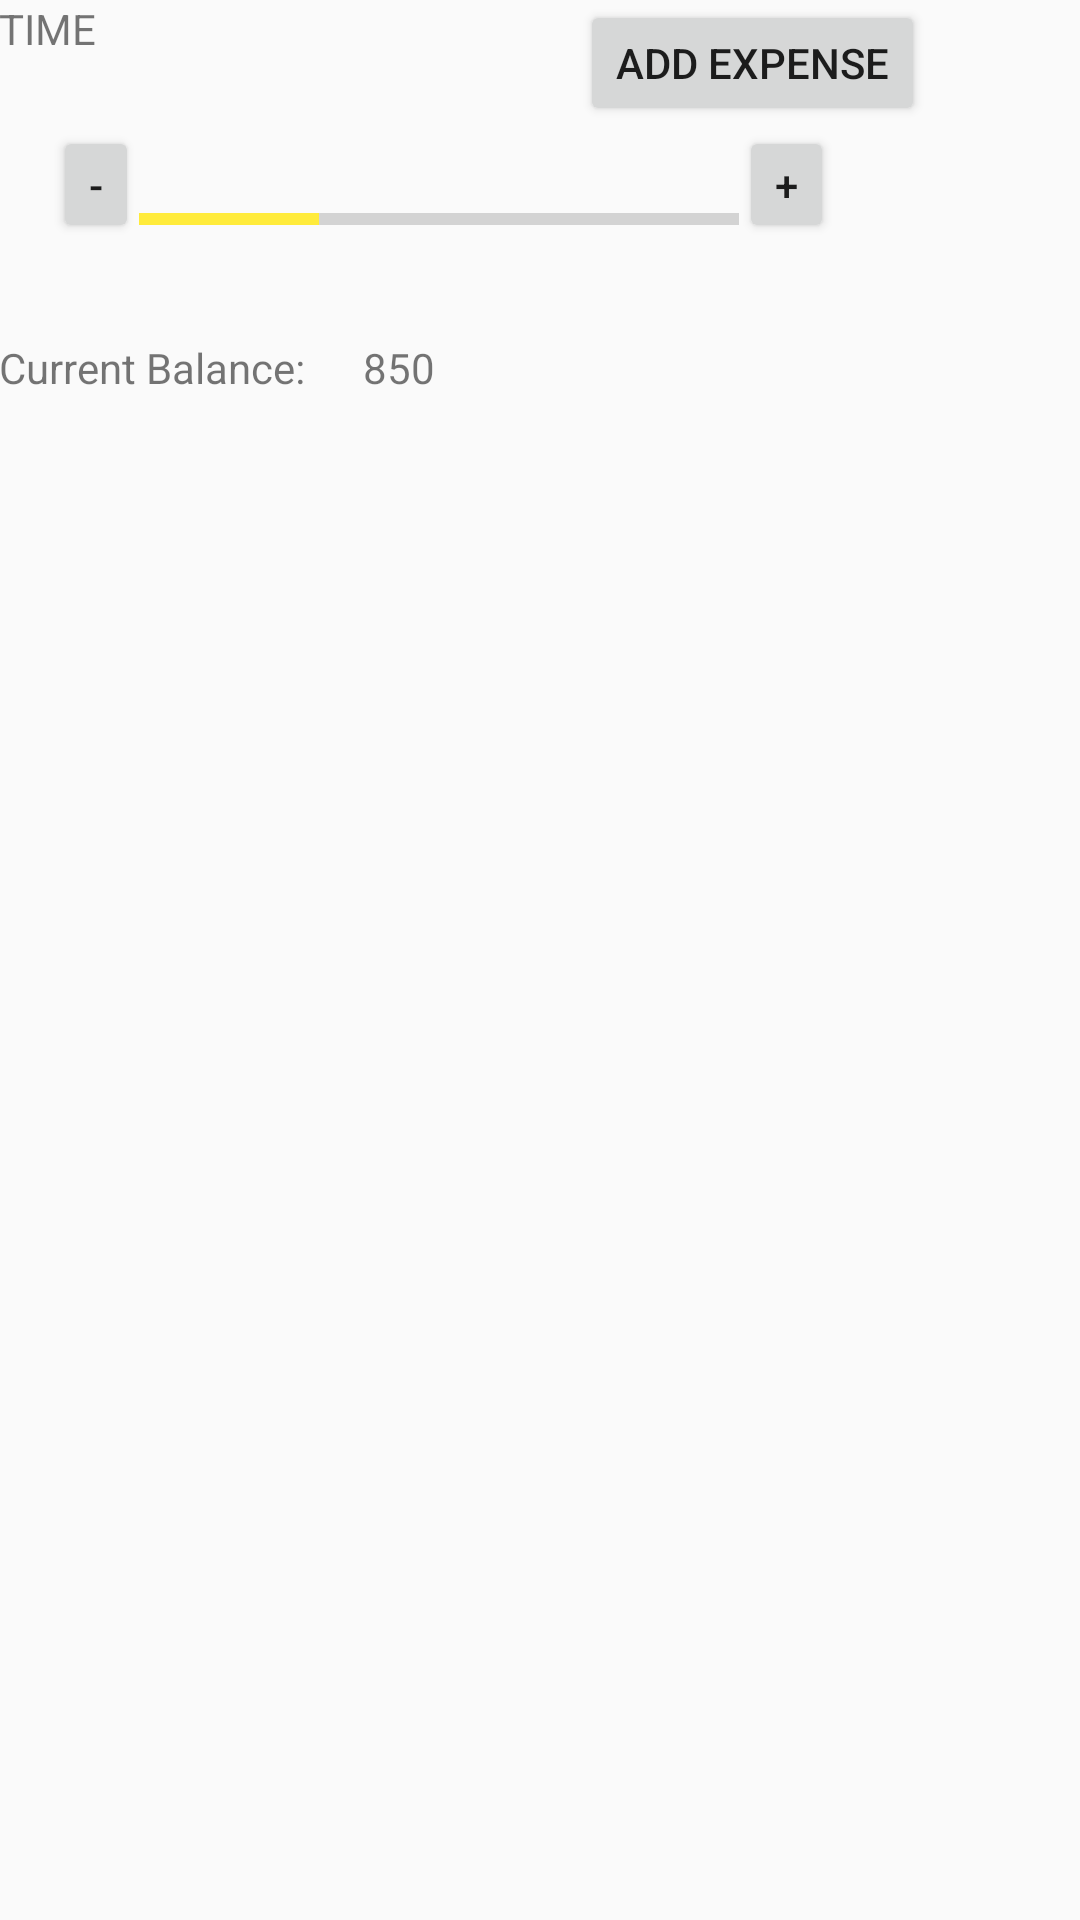

Write the Android layout XML for this screen, with the resource values it uses.
<!-- AndroidManifest.xml: application theme AppTheme -->
<!-- res/layout/activity_bill.xml -->
<?xml version="1.0" encoding="utf-8"?>
<RelativeLayout xmlns:android="http://schemas.android.com/apk/res/android"
    xmlns:tools="http://schemas.android.com/tools"
    android:id="@+id/activity_bill"
    android:layout_width="match_parent"
    android:layout_height="match_parent"
    android:paddingBottom="@dimen/activity_vertical_margin"
    android:paddingLeft="@dimen/activity_horizontal_margin"
    android:paddingRight="@dimen/activity_horizontal_margin"
    android:paddingTop="@dimen/activity_vertical_margin"
    tools:context="edu.brandeis.jjwang95.inminder.Bill">

    <TextView
        android:text="TIME"
        android:layout_width="wrap_content"
        android:layout_height="wrap_content"
        android:layout_alignParentTop="true"
        android:layout_alignParentLeft="true"
        android:layout_alignParentStart="true"
        android:id="@+id/time_text" />

    <Button
        android:text="-"
        android:minHeight="0dp"
        android:minWidth="0dp"
        android:layout_width="wrap_content"
        android:layout_height="wrap_content"
        android:id="@+id/minus_budget"
        android:layout_marginTop="23dp"
        android:layout_below="@+id/time_text"
        android:layout_alignParentLeft="true"
        android:layout_alignParentStart="true"
        android:layout_marginLeft="18dp"
        android:layout_marginStart="18dp" />

    <ProgressBar
        style="?android:attr/progressBarStyleHorizontal"
        android:minWidth="200dip"

        android:layout_width="wrap_content"
        android:layout_height="wrap_content"
        android:id="@+id/progressBar3"
        android:progress="30"
        android:layout_alignBottom="@+id/minus_budget"
        android:layout_toRightOf="@+id/minus_budget"
        android:layout_toEndOf="@+id/minus_budget" />

    <Button
        android:text="+"
        android:layout_width="wrap_content"
        android:layout_height="wrap_content"
        android:minHeight="0dp"
        android:minWidth="0dp"
        android:id="@+id/plus_budget"
        android:layout_alignBottom="@+id/progressBar3"
        android:layout_toRightOf="@+id/progressBar3"
        android:layout_toEndOf="@+id/progressBar3" />

    <TextView
        android:text="Current Balance: "
        android:layout_width="wrap_content"
        android:layout_height="wrap_content"
        android:layout_below="@+id/minus_budget"
        android:layout_alignParentLeft="true"
        android:layout_alignParentStart="true"
        android:layout_marginTop="32dp"
        android:id="@+id/current_balance" />

    <TextView
        android:layout_width="wrap_content"
        android:layout_height="wrap_content"
        android:layout_alignBottom="@+id/current_balance"
        android:layout_toRightOf="@+id/current_balance"
        android:layout_toEndOf="@+id/current_balance"
        android:layout_marginLeft="16dp"
        android:layout_marginStart="16dp"
        android:id="@+id/balance"
        android:text="850" />
    <ListView
        android:id="@+id/bill_list"
        android:layout_below="@id/current_balance"
        android:layout_width="fill_parent"
        android:layout_height="wrap_content" />

    <Button
        android:text="ADD EXPENSE"
        android:layout_width="wrap_content"
        android:layout_height="wrap_content"
        android:layout_above="@+id/plus_budget"
        android:layout_alignParentRight="true"
        android:layout_alignParentEnd="true"
        android:layout_marginRight="52dp"
        android:layout_marginEnd="52dp"
        android:id="@+id/button_add"
        android:layout_alignParentTop="true" />

</RelativeLayout>
<!-- resources referenced by this layout -->
<resources>
  <style name="AppTheme" parent="Theme.AppCompat.Light.DarkActionBar">
          
          <item name="colorPrimary">@color/colorPrimary</item>
          <item name="colorPrimaryDark">@color/colorPrimaryDark</item>
          <item name="colorAccent">@color/colorAccent</item>
      </style>
  <color name="colorPrimary">#8BC34A</color>
  <color name="colorPrimaryDark">#689F38</color>
  <color name="colorAccent">#FFEB3B</color>
</resources>
